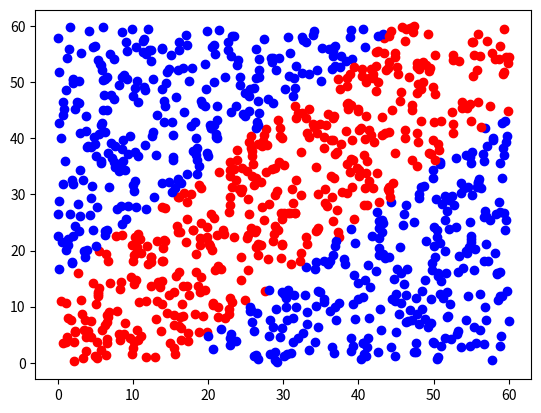

Write Python code to recreate this figure.
from numpy.random import rand
import matplotlib.pyplot as plt
n = 1000 # örnek sayısı
T = 60
w = 15 # zamanda bekleme penceresi
xy = T*rand(n,2)
# print(xy)
count = 0 # buluşmaları sayıyoruz
for i in range(n):
    if ( abs(xy[i,0] - xy[i,1]) <= w ):
        count = count + 1
        plt.scatter(xy[i,0],xy[i,1],c="red")
    else:
        plt.scatter(xy[i,0],xy[i,1],c="blue")
print(f"Buluşma olasılıkları gerçekte {(T**2 - (T-w)**2) / (T**2)} simülasyonda {count/n}")
plt.show()